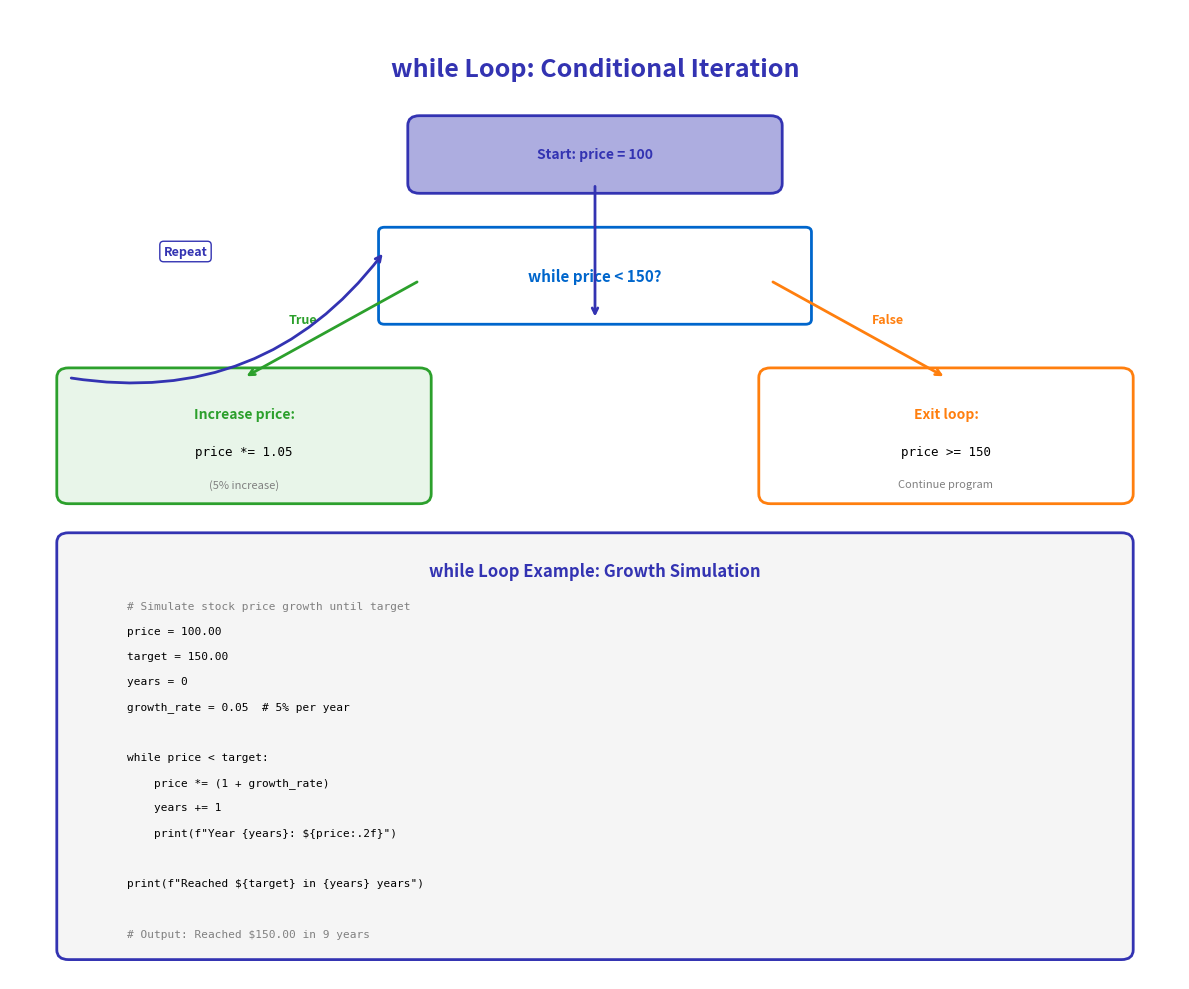

Generate this figure with matplotlib:
"""Generated chart with course color palette"""
import matplotlib.pyplot as plt
import matplotlib.patches as patches
from matplotlib.patches import FancyBboxPatch, Rectangle, Circle, FancyArrowPatch, Wedge
import numpy as np
import pandas as pd
import seaborn as sns
from pathlib import Path

# Standard matplotlib configuration
plt.rcParams.update({
    'font.size': 10,
    'axes.labelsize': 10,
    'axes.titlesize': 11,
    'xtick.labelsize': 9,
    'ytick.labelsize': 9,
    'legend.fontsize': 9,
    'figure.figsize': (10, 6),
    'figure.dpi': 150
})

# Course colors
MLPURPLE = '#3333B2'
MLLAVENDER = '#ADADE0'
MLBLUE = '#0066CC'
MLORANGE = '#FF7F0E'
MLGREEN = '#2CA02C'
MLRED = '#D62728'

# Map old colors to course colors
COLOR_PRIMARY = MLPURPLE
COLOR_SECONDARY = MLPURPLE
COLOR_ACCENT = MLBLUE
COLOR_LIGHT = MLLAVENDER
COLOR_GREEN = MLGREEN
COLOR_ORANGE = MLORANGE
COLOR_RED = MLRED


fig, ax = plt.subplots(figsize=(12, 10))
ax.set_xlim(0, 10)
ax.set_ylim(0, 10)
ax.axis('off')

ax.text(5, 9.5, 'while Loop: Conditional Iteration', ha='center', va='top',
        fontsize=18, fontweight='bold', color=COLOR_SECONDARY)

# Flowchart
start_box = FancyBboxPatch((3.5, 8.2), 3, 0.6, boxstyle="round,pad=0.1",
                           edgecolor=COLOR_PRIMARY, facecolor=COLOR_LIGHT, linewidth=2)
ax.add_patch(start_box)
ax.text(5, 8.5, 'Start: price = 100', ha='center', va='center',
        fontsize=10, fontweight='bold', color=COLOR_SECONDARY)

# Condition
cond_box = FancyBboxPatch((3.2, 6.8), 3.6, 0.9, boxstyle="round,pad=0.05",
                          edgecolor=COLOR_ACCENT, facecolor='white', linewidth=2)
ax.add_patch(cond_box)
ax.text(5, 7.25, 'while price < 150?', ha='center', va='center',
        fontsize=11, fontweight='bold', color=COLOR_ACCENT)

# Loop body
loop_body = FancyBboxPatch((0.5, 5.0), 3, 1.2, boxstyle="round,pad=0.1",
                           edgecolor=COLOR_GREEN, facecolor='#E8F5E9', linewidth=2)
ax.add_patch(loop_body)
ax.text(2, 5.9, 'Increase price:', ha='center', va='top',
        fontsize=10, fontweight='bold', color=COLOR_GREEN)
ax.text(2, 5.5, 'price *= 1.05', ha='center', va='top',
        fontsize=9, family='monospace', color='black')
ax.text(2, 5.15, '(5% increase)', ha='center', va='top',
        fontsize=8, color='#808080')

# Exit
exit_box = FancyBboxPatch((6.5, 5.0), 3, 1.2, boxstyle="round,pad=0.1",
                          edgecolor=COLOR_ORANGE, facecolor='white', linewidth=2)
ax.add_patch(exit_box)
ax.text(8, 5.9, 'Exit loop:', ha='center', va='top',
        fontsize=10, fontweight='bold', color=COLOR_ORANGE)
ax.text(8, 5.5, 'price >= 150', ha='center', va='top',
        fontsize=9, family='monospace', color='black')
ax.text(8, 5.15, 'Continue program', ha='center', va='top',
        fontsize=8, color='#808080')

# Arrows
ax.annotate('', xy=(5, 6.8), xytext=(5, 8.2),
            arrowprops=dict(arrowstyle='->', color=COLOR_SECONDARY, lw=2))

ax.annotate('', xy=(2, 6.2), xytext=(3.5, 7.2),
            arrowprops=dict(arrowstyle='->', color=COLOR_GREEN, lw=2))
ax.text(2.5, 6.8, 'True', ha='center', va='center',
        fontsize=9, color=COLOR_GREEN, fontweight='bold')

ax.annotate('', xy=(8, 6.2), xytext=(6.5, 7.2),
            arrowprops=dict(arrowstyle='->', color=COLOR_ORANGE, lw=2))
ax.text(7.5, 6.8, 'False', ha='center', va='center',
        fontsize=9, color=COLOR_ORANGE, fontweight='bold')

# Loop back arrow
ax.annotate('', xy=(3.2, 7.5), xytext=(0.5, 6.2),
            arrowprops=dict(arrowstyle='->', color=COLOR_PRIMARY, lw=2,
                          connectionstyle='arc3,rad=0.3'))
ax.text(1.5, 7.5, 'Repeat', ha='center', va='center',
        fontsize=9, color=COLOR_PRIMARY, fontweight='bold',
        bbox=dict(boxstyle='round,pad=0.3', facecolor='white', edgecolor=COLOR_PRIMARY))

# Code example
code_box = FancyBboxPatch((0.5, 0.3), 9, 4.2, boxstyle="round,pad=0.1",
                          edgecolor=COLOR_SECONDARY, facecolor='#F5F5F5', linewidth=2)
ax.add_patch(code_box)
ax.text(5, 4.3, 'while Loop Example: Growth Simulation', ha='center', va='top',
        fontsize=12, fontweight='bold', color=COLOR_SECONDARY)

code_lines = [
    '# Simulate stock price growth until target',
    'price = 100.00',
    'target = 150.00',
    'years = 0',
    'growth_rate = 0.05  # 5% per year',
    '',
    'while price < target:',
    '    price *= (1 + growth_rate)',
    '    years += 1',
    '    print(f"Year {years}: ${price:.2f}")',
    '',
    'print(f"Reached ${target} in {years} years")',
    '',
    '# Output: Reached $150.00 in 9 years',
]

y_pos = 3.9
for line in code_lines:
    if line.startswith('#'):
        color = '#808080'
    else:
        color = 'black'
    ax.text(1, y_pos, line, ha='left', va='top',
            fontsize=8, family='monospace', color=color)
    y_pos -= 0.26

plt.tight_layout()
plt.savefig('chart.pdf', dpi=300, bbox_inches='tight')
plt.close()
# For brevity, I'll create simplified versions of remaining charts
